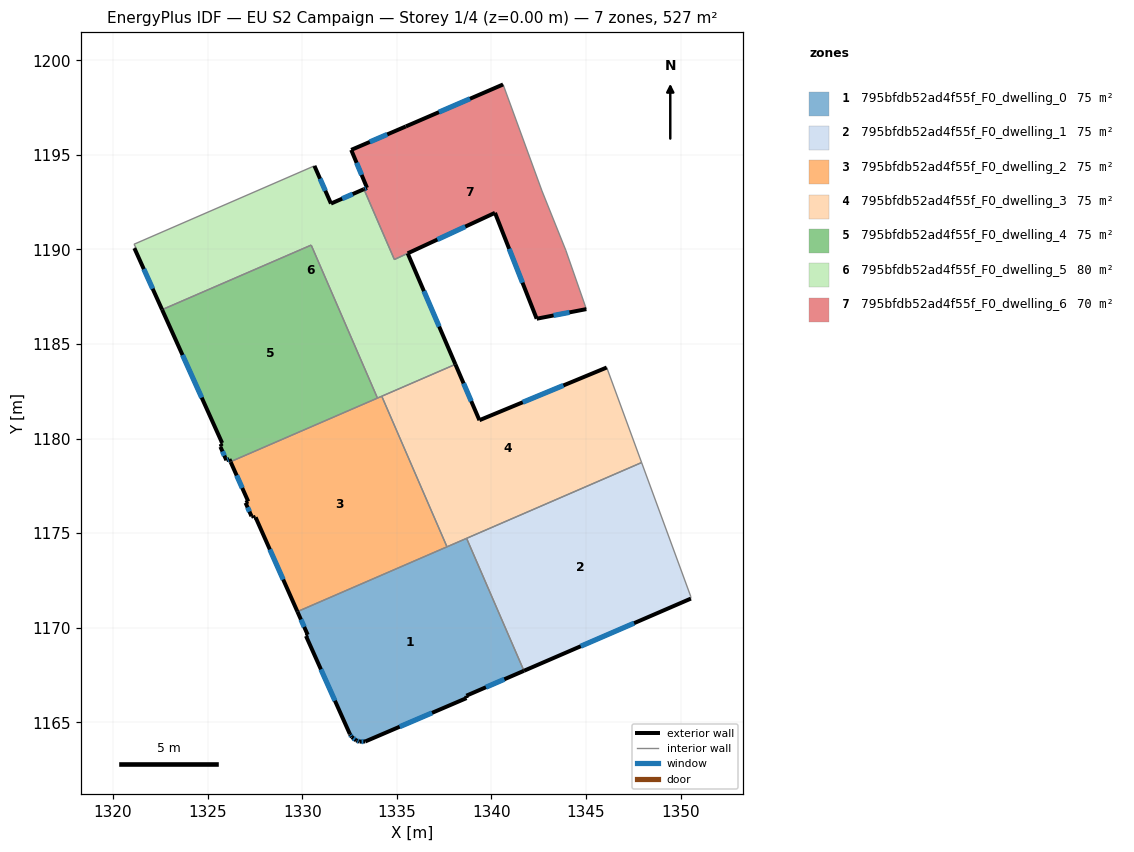
=== STOREY PLAN SPEC (per zone: floor XY polygon, exterior-wall plan segments, windows/doors) ===
zone 1: 795bfdb52ad4f55f_F0_dwelling_0  (75.3 m²)
  floor: (1338.69, 1174.73) (1341.72, 1167.72) (1338.68, 1166.41) (1338.69, 1166.28) (1333.33, 1163.99) (1333.04, 1163.98) (1332.86, 1164.04) (1332.62, 1164.22) (1332.52, 1164.38) (1330.20, 1169.57) (1330.29, 1169.63) (1329.75, 1170.85)
  exterior wall: (1338.68, 1166.41) – (1341.72, 1167.72)  [3.3 m]
    window: (1339.71, 1166.86) – (1340.69, 1167.28)  [1.0 m²]
  exterior wall: (1338.69, 1166.28) – (1338.68, 1166.41)  [0.1 m]
  exterior wall: (1333.33, 1163.99) – (1338.69, 1166.28)  [5.8 m]
    window: (1335.15, 1164.77) – (1336.86, 1165.50)  [1.8 m²]
  exterior wall: (1333.04, 1163.98) – (1333.33, 1163.99)  [0.3 m]
    window: (1333.14, 1163.98) – (1333.23, 1163.99)  [0.1 m²]
  exterior wall: (1332.86, 1164.04) – (1333.04, 1163.98)  [0.2 m]
    window: (1332.92, 1164.02) – (1332.98, 1164.00)  [0.1 m²]
  exterior wall: (1332.62, 1164.22) – (1332.86, 1164.04)  [0.3 m]
    window: (1332.70, 1164.16) – (1332.78, 1164.10)  [0.1 m²]
  exterior wall: (1332.52, 1164.38) – (1332.62, 1164.22)  [0.2 m]
    window: (1332.56, 1164.32) – (1332.59, 1164.27)  [0.1 m²]
  exterior wall: (1330.20, 1169.57) – (1332.52, 1164.38)  [5.7 m]
    window: (1330.99, 1167.80) – (1331.73, 1166.14)  [1.7 m²]
  exterior wall: (1330.29, 1169.63) – (1330.20, 1169.57)  [0.1 m]
  exterior wall: (1329.75, 1170.85) – (1330.29, 1169.63)  [1.3 m]
    window: (1329.93, 1170.44) – (1330.10, 1170.04)  [0.4 m²]
  interior walls: 3
zone 2: 795bfdb52ad4f55f_F0_dwelling_1  (75.3 m²)
  floor: (1347.94, 1178.73) (1350.54, 1171.66) (1350.55, 1171.54) (1341.72, 1167.72) (1338.69, 1174.73)
  exterior wall: (1341.72, 1167.72) – (1350.55, 1171.54)  [9.6 m]
    window: (1344.72, 1169.02) – (1347.54, 1170.24)  [2.9 m²]
  interior walls: 4
zone 3: 795bfdb52ad4f55f_F0_dwelling_2  (75.3 m²)
  floor: (1334.20, 1182.24) (1337.65, 1174.28) (1329.75, 1170.85) (1327.54, 1175.84) (1327.44, 1175.82) (1327.39, 1175.92) (1327.32, 1175.90) (1327.01, 1176.61) (1327.15, 1176.68) (1326.22, 1178.76) (1326.21, 1178.78)
  exterior wall: (1327.44, 1175.82) – (1327.54, 1175.84)  [0.1 m]
  exterior wall: (1327.39, 1175.92) – (1327.44, 1175.82)  [0.1 m]
  exterior wall: (1327.32, 1175.90) – (1327.39, 1175.92)  [0.1 m]
  exterior wall: (1327.01, 1176.61) – (1327.32, 1175.90)  [0.8 m]
    window: (1327.11, 1176.37) – (1327.21, 1176.14)  [0.2 m²]
  exterior wall: (1327.15, 1176.68) – (1327.01, 1176.61)  [0.2 m]
  exterior wall: (1326.22, 1178.76) – (1327.15, 1176.68)  [2.3 m]
    window: (1326.53, 1178.05) – (1326.83, 1177.39)  [0.7 m²]
  exterior wall: (1326.21, 1178.78) – (1326.22, 1178.76)  [0.0 m]
  exterior wall: (1327.54, 1175.84) – (1329.75, 1170.85)  [5.5 m]
    window: (1328.29, 1174.14) – (1328.99, 1172.55)  [1.7 m²]
  interior walls: 4
zone 4: 795bfdb52ad4f55f_F0_dwelling_3  (75.3 m²)
  floor: (1346.10, 1183.76) (1347.94, 1178.73) (1337.65, 1174.28) (1334.20, 1182.24) (1338.10, 1183.93) (1339.37, 1180.97)
  exterior wall: (1346.10, 1183.76) – (1339.37, 1180.97)  [7.3 m]
    window: (1343.81, 1182.81) – (1341.66, 1181.92)  [2.2 m²]
  exterior wall: (1339.37, 1180.97) – (1338.10, 1183.93)  [3.2 m]
    window: (1338.94, 1181.98) – (1338.53, 1182.92)  [1.0 m²]
  interior walls: 5
zone 5: 795bfdb52ad4f55f_F0_dwelling_4  (75.3 m²)
  floor: (1330.47, 1190.23) (1333.98, 1182.14) (1326.21, 1178.78) (1326.15, 1178.92) (1325.99, 1178.86) (1325.68, 1179.57) (1325.73, 1179.60) (1325.70, 1179.72) (1325.77, 1179.77) (1322.59, 1186.82)
  exterior wall: (1325.99, 1178.86) – (1326.15, 1178.92)  [0.2 m]
    window: (1326.04, 1178.88) – (1326.10, 1178.89)  [0.1 m²]
  exterior wall: (1325.68, 1179.57) – (1325.99, 1178.86)  [0.8 m]
    window: (1325.78, 1179.33) – (1325.88, 1179.10)  [0.2 m²]
  exterior wall: (1325.73, 1179.60) – (1325.68, 1179.57)  [0.1 m]
  exterior wall: (1325.70, 1179.72) – (1325.73, 1179.60)  [0.1 m]
  exterior wall: (1325.77, 1179.77) – (1325.70, 1179.72)  [0.1 m]
  exterior wall: (1322.59, 1186.82) – (1325.77, 1179.77)  [7.7 m]
    window: (1323.67, 1184.42) – (1324.69, 1182.17)  [2.4 m²]
  exterior wall: (1326.15, 1178.92) – (1326.21, 1178.78)  [0.1 m]
  interior walls: 3
zone 6: 795bfdb52ad4f55f_F0_dwelling_5  (80.2 m²)
  floor: (1333.26, 1193.19) (1334.87, 1189.47) (1335.57, 1189.79) (1338.10, 1183.93) (1333.98, 1182.14) (1330.47, 1190.23) (1322.59, 1186.82) (1321.13, 1190.07) (1321.20, 1190.11) (1321.11, 1190.28) (1330.65, 1194.42) (1331.52, 1192.42)
  exterior wall: (1321.13, 1190.07) – (1322.59, 1186.82)  [3.6 m]
    window: (1321.63, 1188.96) – (1322.09, 1187.92)  [1.1 m²]
  exterior wall: (1331.52, 1192.42) – (1330.65, 1194.42)  [2.2 m]
    window: (1331.22, 1193.10) – (1330.94, 1193.74)  [0.7 m²]
  exterior wall: (1333.26, 1193.19) – (1331.52, 1192.42)  [1.9 m]
    window: (1332.67, 1192.93) – (1332.11, 1192.68)  [0.6 m²]
  exterior wall: (1338.10, 1183.93) – (1335.57, 1189.79)  [6.4 m]
    window: (1337.24, 1185.92) – (1336.43, 1187.80)  [2.0 m²]
  interior walls: 9
zone 7: 795bfdb52ad4f55f_F0_dwelling_6  (70.4 m²)
  floor: (1340.62, 1198.72) (1342.68, 1193.09) (1343.93, 1189.96) (1345.02, 1186.85) (1342.40, 1186.34) (1340.19, 1191.94) (1334.87, 1189.47) (1333.26, 1193.19) (1333.43, 1193.26) (1332.59, 1195.26) (1335.48, 1196.50)
  exterior wall: (1333.43, 1193.26) – (1333.26, 1193.19)  [0.2 m]
    window: (1333.37, 1193.23) – (1333.32, 1193.21)  [0.1 m²]
  exterior wall: (1332.59, 1195.26) – (1333.43, 1193.26)  [2.2 m]
    window: (1332.87, 1194.58) – (1333.14, 1193.94)  [0.7 m²]
  exterior wall: (1335.48, 1196.50) – (1332.59, 1195.26)  [3.1 m]
    window: (1334.50, 1196.08) – (1333.57, 1195.68)  [1.0 m²]
  exterior wall: (1340.62, 1198.72) – (1335.48, 1196.50)  [5.6 m]
    window: (1338.87, 1197.97) – (1337.23, 1197.26)  [1.7 m²]
  exterior wall: (1342.40, 1186.34) – (1345.02, 1186.85)  [2.7 m]
    window: (1343.29, 1186.51) – (1344.13, 1186.67)  [0.8 m²]
  exterior wall: (1340.19, 1191.94) – (1342.40, 1186.34)  [6.0 m]
    window: (1340.94, 1190.03) – (1341.65, 1188.24)  [1.8 m²]
  exterior wall: (1335.58, 1189.79) – (1340.19, 1191.94)  [5.1 m]
    window: (1337.15, 1190.52) – (1338.62, 1191.21)  [1.6 m²]
  interior walls: 5

=== DERIVED (storey summary) ===
Building: EU S2 Campaign
Storey: 1 of 4  (floor level z = 0.00 m)
Storey gross floor area: 527.1 m²
Zones on this storey: 7
  - 795bfdb52ad4f55f_F0_dwelling_0: floor 75.3 m²; exterior wall 17.4 m (52.1 m²); 8 window(s) 5.2 m²; WWR 10.1%
  - 795bfdb52ad4f55f_F0_dwelling_1: floor 75.3 m²; exterior wall 9.6 m (28.8 m²); 1 window(s) 2.9 m²; WWR 10.2%
  - 795bfdb52ad4f55f_F0_dwelling_2: floor 75.3 m²; exterior wall 9.0 m (26.9 m²); 3 window(s) 2.6 m²; WWR 9.7%
  - 795bfdb52ad4f55f_F0_dwelling_3: floor 75.3 m²; exterior wall 10.5 m (31.5 m²); 2 window(s) 3.2 m²; WWR 10.2%
  - 795bfdb52ad4f55f_F0_dwelling_4: floor 75.3 m²; exterior wall 9.1 m (27.3 m²); 3 window(s) 2.7 m²; WWR 9.7%
  - 795bfdb52ad4f55f_F0_dwelling_5: floor 80.2 m²; exterior wall 14.0 m (42.1 m²); 4 window(s) 4.3 m²; WWR 10.2%
  - 795bfdb52ad4f55f_F0_dwelling_6: floor 70.4 m²; exterior wall 24.9 m (74.6 m²); 7 window(s) 7.6 m²; WWR 10.2%
Zone adjacency (shared interzone walls):
  - 795bfdb52ad4f55f_F0_dwelling_0 ↔ 795bfdb52ad4f55f_F0_dwelling_1
  - 795bfdb52ad4f55f_F0_dwelling_0 ↔ 795bfdb52ad4f55f_F0_dwelling_2
  - 795bfdb52ad4f55f_F0_dwelling_0 ↔ 795bfdb52ad4f55f_F0_dwelling_3
  - 795bfdb52ad4f55f_F0_dwelling_1 ↔ 795bfdb52ad4f55f_F0_dwelling_3
  - 795bfdb52ad4f55f_F0_dwelling_2 ↔ 795bfdb52ad4f55f_F0_dwelling_3
  - 795bfdb52ad4f55f_F0_dwelling_2 ↔ 795bfdb52ad4f55f_F0_dwelling_4
  - 795bfdb52ad4f55f_F0_dwelling_2 ↔ 795bfdb52ad4f55f_F0_dwelling_5
  - 795bfdb52ad4f55f_F0_dwelling_3 ↔ 795bfdb52ad4f55f_F0_dwelling_5
  - 795bfdb52ad4f55f_F0_dwelling_4 ↔ 795bfdb52ad4f55f_F0_dwelling_5
  - 795bfdb52ad4f55f_F0_dwelling_5 ↔ 795bfdb52ad4f55f_F0_dwelling_6